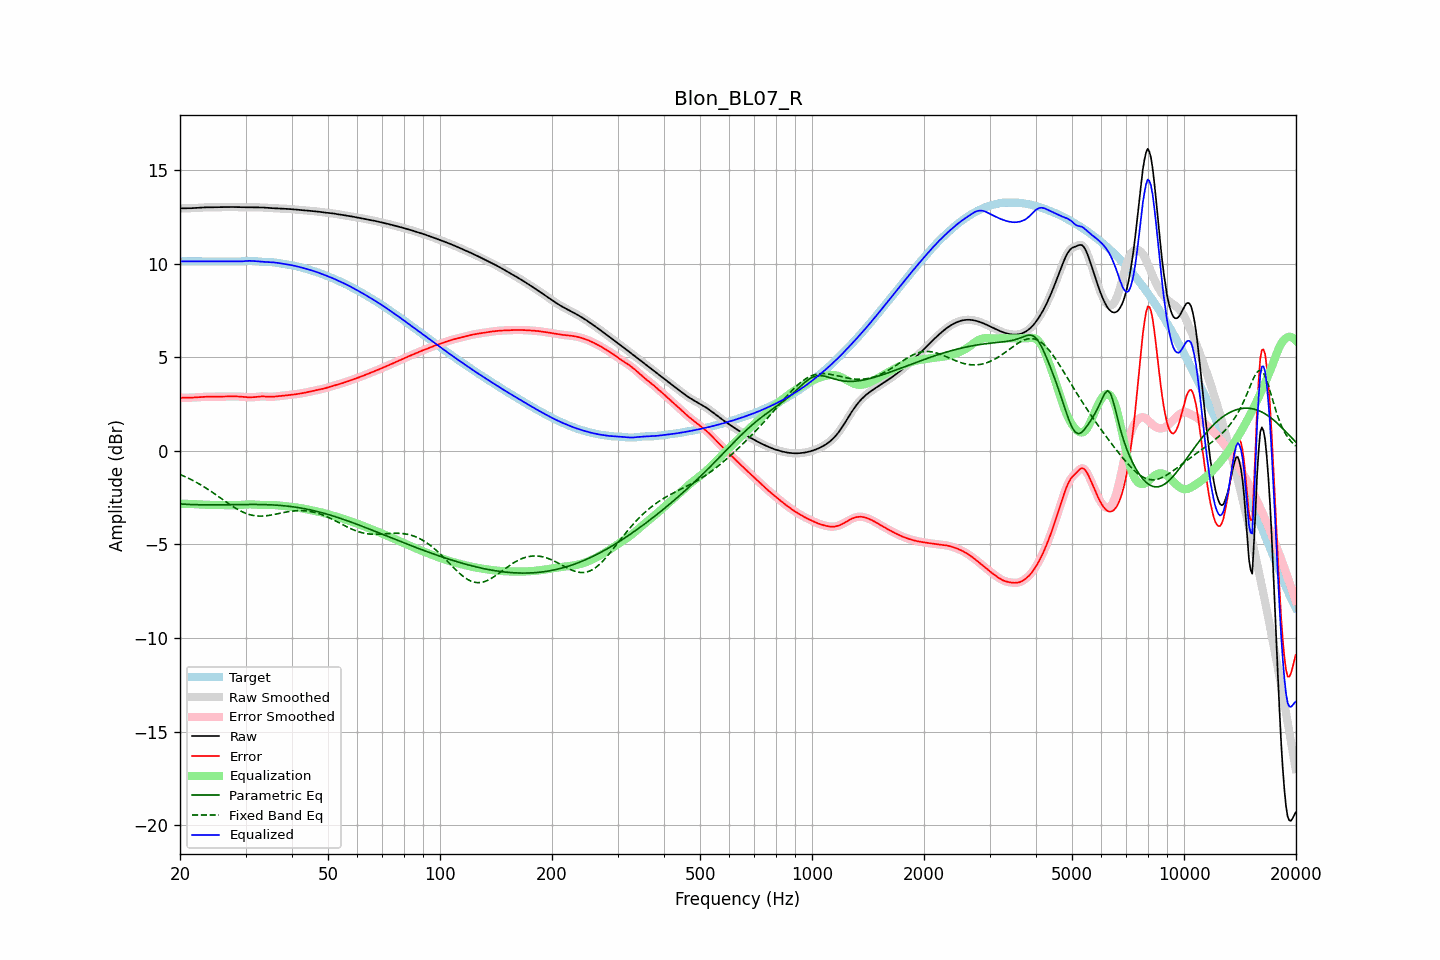

The data file committed next to this chart (first rows):
frequency, raw, error, smoothed, error_smoothed, equalization, parametric_eq, fixed_band_eq, equalized_raw, equalized_smoothed, target
20.00, 12.94, 2.83, 12.94, 2.83, -2.83, -2.84, -1.26, 10.11, 10.11, 10.11
20.20, 12.94, 2.83, 12.94, 2.83, -2.83, -2.85, -1.30, 10.11, 10.11, 10.11
20.40, 12.94, 2.83, 12.94, 2.83, -2.83, -2.85, -1.34, 10.11, 10.11, 10.11
20.61, 12.95, 2.83, 12.95, 2.83, -2.83, -2.85, -1.37, 10.11, 10.12, 10.11
20.81, 12.95, 2.83, 12.95, 2.83, -2.83, -2.86, -1.41, 10.12, 10.12, 10.11
21.02, 12.95, 2.83, 12.95, 2.83, -2.83, -2.86, -1.45, 10.12, 10.11, 10.11
21.23, 12.95, 2.84, 12.95, 2.84, -2.84, -2.87, -1.50, 10.11, 10.11, 10.11
21.44, 12.95, 2.84, 12.95, 2.84, -2.84, -2.87, -1.54, 10.11, 10.11, 10.11
21.66, 12.96, 2.84, 12.96, 2.84, -2.84, -2.87, -1.58, 10.11, 10.11, 10.11
21.87, 12.96, 2.85, 12.96, 2.85, -2.85, -2.87, -1.63, 10.11, 10.11, 10.11
22.09, 12.97, 2.85, 12.97, 2.85, -2.85, -2.88, -1.67, 10.11, 10.11, 10.11
22.31, 12.97, 2.86, 12.97, 2.86, -2.86, -2.88, -1.72, 10.11, 10.11, 10.11
22.54, 12.98, 2.86, 12.98, 2.86, -2.86, -2.88, -1.77, 10.11, 10.11, 10.11
22.76, 12.99, 2.87, 12.99, 2.87, -2.87, -2.88, -1.82, 10.11, 10.12, 10.11
22.99, 12.99, 2.88, 12.99, 2.88, -2.88, -2.88, -1.87, 10.12, 10.12, 10.11
23.22, 13.00, 2.88, 13.00, 2.88, -2.88, -2.89, -1.93, 10.12, 10.12, 10.11
23.45, 13.00, 2.88, 13.00, 2.88, -2.88, -2.89, -1.98, 10.12, 10.12, 10.11
23.69, 13.00, 2.89, 13.00, 2.89, -2.89, -2.89, -2.04, 10.12, 10.12, 10.11
23.92, 13.00, 2.89, 13.00, 2.89, -2.89, -2.89, -2.09, 10.11, 10.11, 10.11
24.16, 13.00, 2.89, 13.00, 2.89, -2.89, -2.89, -2.15, 10.11, 10.11, 10.11
24.40, 13.00, 2.89, 13.00, 2.89, -2.89, -2.89, -2.21, 10.11, 10.11, 10.11
24.65, 13.00, 2.89, 13.00, 2.89, -2.89, -2.89, -2.27, 10.11, 10.11, 10.11
24.89, 13.00, 2.89, 13.00, 2.89, -2.89, -2.89, -2.33, 10.11, 10.11, 10.11
25.14, 13.01, 2.89, 13.01, 2.89, -2.89, -2.89, -2.39, 10.11, 10.11, 10.11
25.39, 13.01, 2.89, 13.01, 2.89, -2.89, -2.89, -2.45, 10.11, 10.11, 10.11
25.65, 13.01, 2.89, 13.01, 2.89, -2.89, -2.89, -2.51, 10.11, 10.11, 10.11
25.91, 13.01, 2.90, 13.01, 2.90, -2.90, -2.88, -2.57, 10.11, 10.11, 10.11
26.16, 13.01, 2.90, 13.01, 2.90, -2.90, -2.88, -2.63, 10.11, 10.11, 10.11
26.43, 13.01, 2.90, 13.01, 2.90, -2.90, -2.88, -2.69, 10.11, 10.11, 10.11
26.69, 13.01, 2.90, 13.01, 2.90, -2.90, -2.88, -2.75, 10.11, 10.11, 10.11
26.96, 13.02, 2.90, 13.02, 2.90, -2.90, -2.88, -2.81, 10.11, 10.11, 10.11
27.23, 13.02, 2.90, 13.02, 2.90, -2.90, -2.88, -2.87, 10.11, 10.11, 10.11
27.50, 13.02, 2.91, 13.02, 2.91, -2.91, -2.88, -2.93, 10.11, 10.11, 10.11
27.77, 13.02, 2.91, 13.02, 2.91, -2.91, -2.88, -2.98, 10.11, 10.11, 10.11
28.05, 13.01, 2.91, 13.01, 2.91, -2.90, -2.87, -3.04, 10.11, 10.11, 10.11
28.33, 13.01, 2.90, 13.01, 2.90, -2.90, -2.87, -3.09, 10.11, 10.11, 10.11
28.62, 13.01, 2.90, 13.01, 2.90, -2.90, -2.87, -3.14, 10.11, 10.11, 10.10
28.90, 13.00, 2.90, 13.00, 2.90, -2.89, -2.87, -3.18, 10.11, 10.11, 10.11
29.19, 13.00, 2.89, 13.00, 2.89, -2.89, -2.87, -3.23, 10.11, 10.11, 10.11
29.48, 13.00, 2.88, 13.00, 2.88, -2.88, -2.87, -3.27, 10.12, 10.12, 10.12
29.78, 13.00, 2.87, 13.00, 2.87, -2.87, -2.87, -3.31, 10.13, 10.13, 10.13
30.08, 13.00, 2.87, 13.00, 2.87, -2.87, -2.87, -3.34, 10.14, 10.13, 10.14
30.38, 13.00, 2.86, 13.00, 2.86, -2.86, -2.87, -3.37, 10.14, 10.14, 10.14
30.68, 13.00, 2.86, 13.00, 2.86, -2.86, -2.87, -3.40, 10.14, 10.14, 10.15
30.99, 13.00, 2.86, 13.00, 2.86, -2.86, -2.86, -3.42, 10.14, 10.14, 10.14
31.30, 13.00, 2.86, 13.00, 2.86, -2.86, -2.86, -3.44, 10.14, 10.14, 10.14
31.61, 13.00, 2.86, 13.00, 2.86, -2.87, -2.86, -3.46, 10.13, 10.13, 10.13
31.93, 13.00, 2.87, 13.00, 2.87, -2.88, -2.87, -3.47, 10.12, 10.12, 10.12
32.24, 13.00, 2.88, 13.00, 2.88, -2.88, -2.87, -3.48, 10.11, 10.11, 10.11
32.57, 13.00, 2.89, 13.00, 2.89, -2.89, -2.87, -3.49, 10.11, 10.11, 10.10
32.89, 13.00, 2.90, 13.00, 2.90, -2.90, -2.87, -3.49, 10.10, 10.10, 10.09
33.22, 12.99, 2.91, 12.99, 2.91, -2.90, -2.87, -3.49, 10.10, 10.10, 10.09
33.55, 12.99, 2.90, 12.99, 2.90, -2.90, -2.87, -3.48, 10.09, 10.09, 10.08
33.89, 12.98, 2.90, 12.98, 2.90, -2.90, -2.87, -3.47, 10.08, 10.08, 10.08
34.23, 12.97, 2.89, 12.97, 2.89, -2.89, -2.88, -3.47, 10.08, 10.08, 10.08
34.57, 12.97, 2.89, 12.97, 2.89, -2.89, -2.88, -3.45, 10.08, 10.08, 10.08
34.92, 12.96, 2.88, 12.96, 2.88, -2.89, -2.88, -3.44, 10.07, 10.07, 10.08
35.27, 12.96, 2.88, 12.96, 2.88, -2.89, -2.89, -3.42, 10.07, 10.07, 10.07
35.62, 12.95, 2.89, 12.95, 2.89, -2.89, -2.89, -3.41, 10.06, 10.06, 10.06
35.97, 12.95, 2.90, 12.95, 2.90, -2.90, -2.90, -3.39, 10.05, 10.05, 10.05
... 635 more rows
